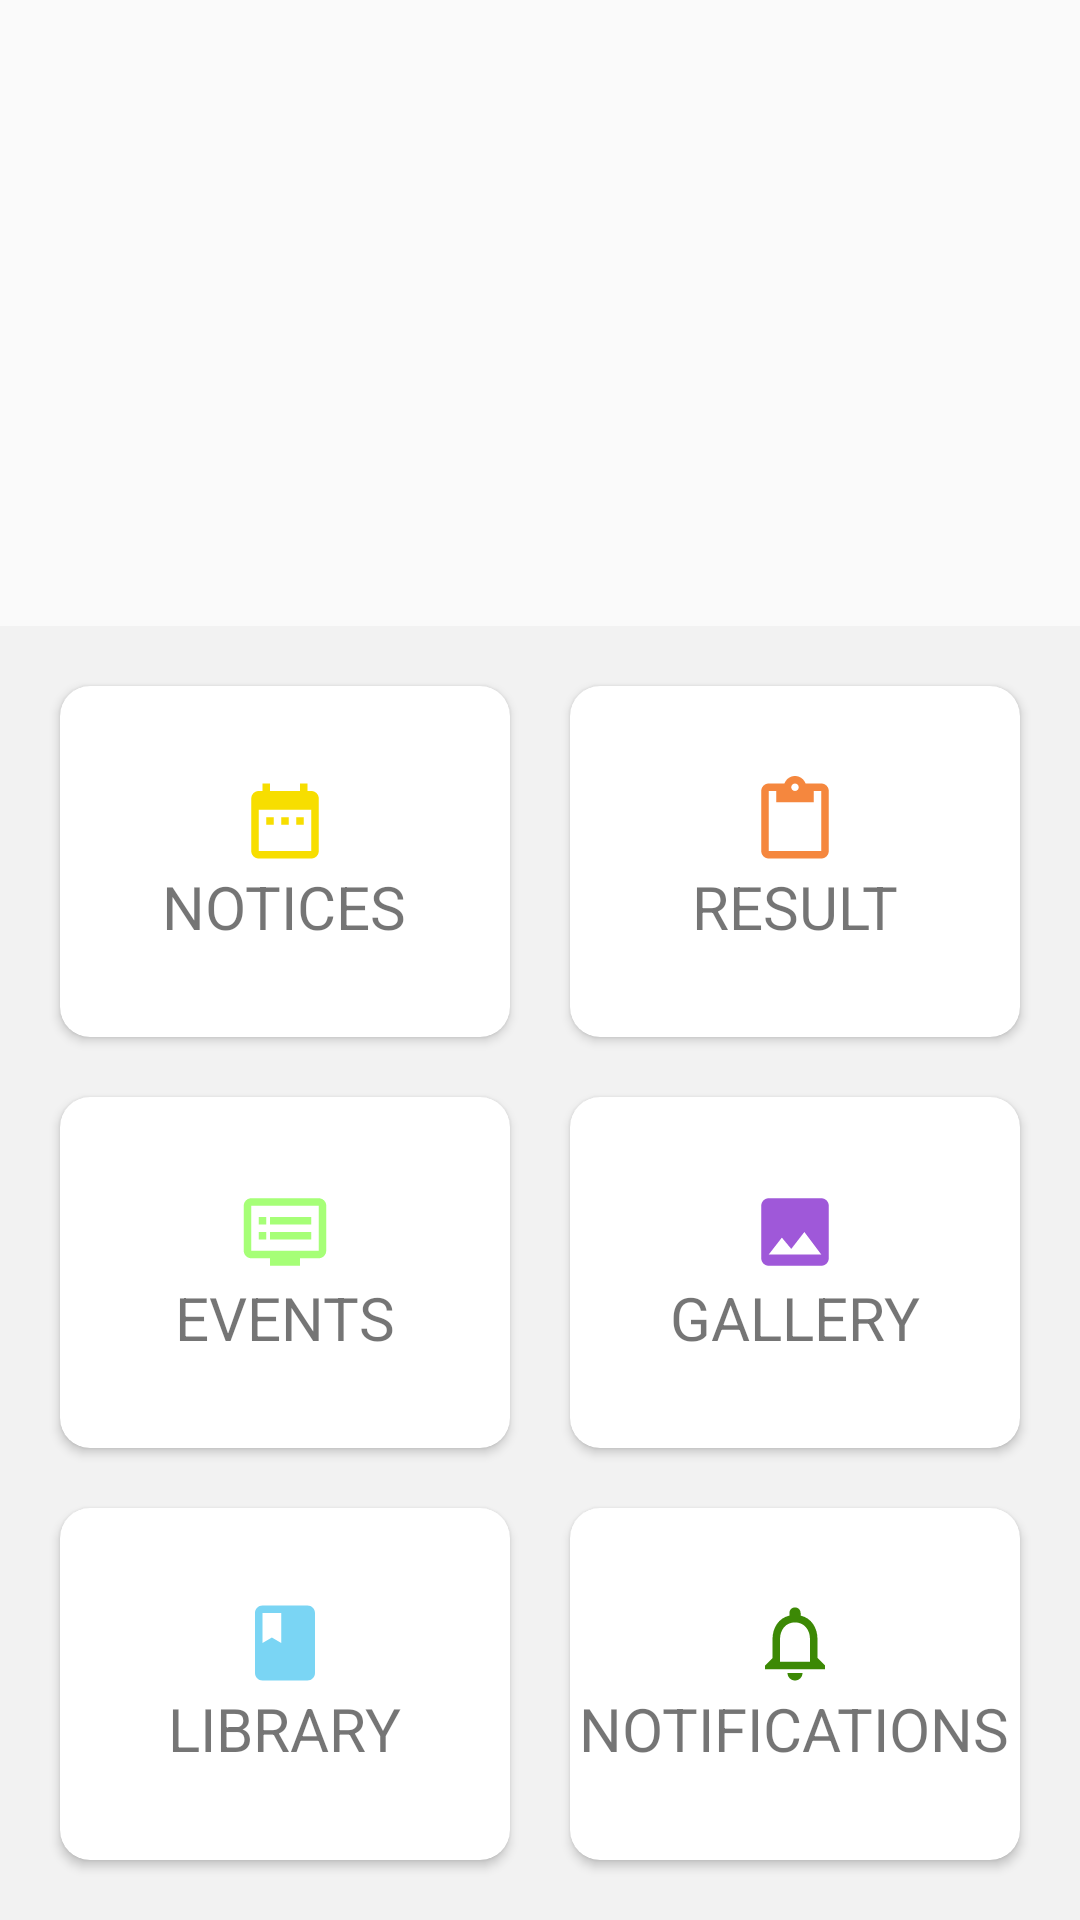

The Android layout XML behind this screen, and the referenced resources:
<!-- AndroidManifest.xml: application theme AppTheme -->
<!-- res/layout/activity_main.xml -->
<?xml version="1.0" encoding="utf-8"?>
<LinearLayout android:layout_height="match_parent"
    android:layout_width="match_parent"
    xmlns:android="http://schemas.android.com/apk/res/android"
    android:orientation="vertical"
    xmlns:app="http://schemas.android.com/apk/res-auto"
    xmlns:tools="http://schemas.android.com/tools"
    >
    <LinearLayout
        android:layout_width="match_parent"
        android:layout_height="match_parent"
        android:orientation="vertical"
        android:id="@+id/mainlinlay">

        <RelativeLayout
            android:id="@+id/toplinlay"
            android:layout_width="match_parent"
            android:layout_height="33dp"
            android:layout_weight="0.7">

            <android.support.v4.view.ViewPager
                android:layout_width="match_parent"
                android:layout_height="match_parent"
                android:id="@+id/viewPager"
                android:layout_alignParentStart="true"
                android:layout_alignParentTop="true">

            </android.support.v4.view.ViewPager>
        </RelativeLayout>
        <GridLayout
            android:layout_width="match_parent"
            android:layout_height="wrap_content"
            android:layout_weight="1.4"
            android:columnCount="2"
            android:rowCount="3"
            android:alignmentMode="alignMargins"
            android:columnOrderPreserved="false"
            android:padding="10dp"
            android:background="#f2f2f2"
            android:id="@+id/maingrid">

            <android.support.v7.widget.CardView
                android:layout_width="0dp"
                android:layout_height="0dp"
                android:layout_columnWeight="1"
                android:layout_rowWeight="1"
                app:cardCornerRadius="10dp"
                android:id="@+id/notice"
                android:layout_margin="10dp"
                android:foreground="?android:attr/selectableItemBackground"
                android:clickable="true"
                >
                <LinearLayout
                    android:layout_width="match_parent"
                    android:layout_height="match_parent"
                    android:layout_gravity="center_horizontal|center_vertical"
                    android:orientation="vertical"
                    android:gravity="center"
                    >
                    <ImageView
                        android:layout_width="30dp"
                        android:layout_height="30dp"
                        android:layout_gravity="center"
                        android:src="@drawable/notices_ic"
                        />
                    <TextView
                        android:layout_width="wrap_content"
                        android:layout_height="wrap_content"
                        android:layout_gravity="center"
                        android:text="Notices"
                        android:textAllCaps="true"
                        android:textSize="20dp" />


                </LinearLayout>
            </android.support.v7.widget.CardView>
            <android.support.v7.widget.CardView
                android:layout_width="0dp"
                android:layout_height="0dp"
                android:layout_columnWeight="1"
                android:layout_rowWeight="1"
                app:cardCornerRadius="10dp"
                android:id="@+id/result"
                android:layout_margin="10dp"
                android:foreground="?android:attr/selectableItemBackground"
                android:clickable="true">
                <LinearLayout
                    android:layout_width="match_parent"
                    android:layout_height="match_parent"
                    android:layout_gravity="center_horizontal|center_vertical"
                    android:orientation="vertical"
                    android:gravity="center"
                    >
                    <ImageView
                        android:layout_width="30dp"
                        android:layout_height="30dp"
                        android:layout_gravity="center"
                        android:src="@drawable/result_ic"
                        />
                    <TextView
                        android:layout_width="wrap_content"
                        android:layout_height="wrap_content"
                        android:layout_gravity="center"
                        android:text="Result"
                        android:textAllCaps="true"
                        android:textSize="20dp" />


                </LinearLayout>
            </android.support.v7.widget.CardView>
            <android.support.v7.widget.CardView
                android:layout_width="0dp"
                android:layout_height="0dp"
                android:layout_columnWeight="1"
                android:layout_rowWeight="1"
                app:cardCornerRadius="10dp"
                android:id="@+id/events"
                android:layout_margin="10dp"
                android:foreground="?android:attr/selectableItemBackground"
                android:clickable="true">
                <LinearLayout
                    android:layout_width="match_parent"
                    android:layout_height="match_parent"
                    android:layout_gravity="center_horizontal|center_vertical"
                    android:orientation="vertical"
                    android:gravity="center"
                    >
                    <ImageView
                        android:layout_width="30dp"
                        android:layout_height="30dp"
                        android:layout_gravity="center"
                        android:src="@drawable/ic_dvr_black_24dp"
                        />
                    <TextView
                        android:layout_width="wrap_content"
                        android:layout_height="wrap_content"
                        android:layout_gravity="center"
                        android:text="Events"
                        android:textAllCaps="true"
                        android:textSize="20dp" />


                </LinearLayout>
            </android.support.v7.widget.CardView>
            <android.support.v7.widget.CardView
                android:layout_width="0dp"
                android:layout_height="0dp"
                android:layout_columnWeight="1"
                android:layout_rowWeight="1"
                app:cardCornerRadius="10dp"
                android:id="@+id/gallery"
                android:layout_margin="10dp"
                android:foreground="?android:attr/selectableItemBackground"
                android:clickable="true">
                <LinearLayout
                    android:layout_width="match_parent"
                    android:layout_height="match_parent"
                    android:layout_gravity="center_horizontal|center_vertical"
                    android:orientation="vertical"
                    android:gravity="center"
                    >
                    <ImageView
                        android:layout_width="30dp"
                        android:layout_height="30dp"
                        android:layout_gravity="center"
                        android:src="@drawable/gallery_ic"
                        />
                    <TextView
                        android:layout_width="wrap_content"
                        android:layout_height="wrap_content"
                        android:layout_gravity="center"
                        android:text="Gallery"
                        android:textAllCaps="true"
                        android:textSize="20dp" />


                </LinearLayout>
            </android.support.v7.widget.CardView>
            <android.support.v7.widget.CardView
                android:layout_width="0dp"
                android:layout_height="0dp"
                android:layout_columnWeight="1"
                android:layout_rowWeight="1"
                app:cardCornerRadius="10dp"
                android:id="@+id/library"
                android:layout_margin="10dp"
                android:foreground="?android:attr/selectableItemBackground"
                android:clickable="true">
                <LinearLayout
                    android:layout_width="match_parent"
                    android:layout_height="match_parent"
                    android:layout_gravity="center_horizontal|center_vertical"
                    android:orientation="vertical"
                    android:gravity="center"
                    >
                    <ImageView
                        android:layout_width="30dp"
                        android:layout_height="30dp"
                        android:layout_gravity="center"
                        android:src="@drawable/lib_ic"
                        />
                    <TextView
                        android:layout_width="wrap_content"
                        android:layout_height="wrap_content"
                        android:layout_gravity="center"
                        android:text="library"
                        android:textAllCaps="true"
                        android:textSize="20dp" />


                </LinearLayout>
            </android.support.v7.widget.CardView>
            <android.support.v7.widget.CardView
                android:layout_width="0dp"
                android:layout_height="0dp"
                android:layout_columnWeight="1"
                android:layout_rowWeight="1"
                app:cardCornerRadius="10dp"
                android:id="@+id/notifications"
                android:layout_margin="10dp"
                android:foreground="?android:attr/selectableItemBackground"
                android:clickable="true">
                <LinearLayout
                    android:layout_width="match_parent"
                    android:layout_height="match_parent"
                    android:layout_gravity="center_horizontal|center_vertical"
                    android:orientation="vertical"
                    android:gravity="center"
                    >
                    <ImageView
                        android:layout_width="30dp"
                        android:layout_height="30dp"
                        android:layout_gravity="center"
                        android:src="@drawable/ic_notifications_none_black_24dp"
                        />
                    <TextView
                        android:layout_width="wrap_content"
                        android:layout_height="wrap_content"
                        android:layout_gravity="center"
                        android:text="notifications"
                        android:textAllCaps="true"
                        android:textSize="20dp" />


                </LinearLayout>
            </android.support.v7.widget.CardView>





        </GridLayout>
    </LinearLayout>
</LinearLayout>
<!-- resources referenced by this layout -->
<resources>
  <!-- drawable gallery_ic (drawable) -->
  <vector android:height="24dp" android:tint="#9f58d9"
      android:viewportHeight="24.0" android:viewportWidth="24.0"
      android:width="24dp" xmlns:android="http://schemas.android.com/apk/res/android">
      <path android:fillColor="#FF000000" android:pathData="M21,19V5c0,-1.1 -0.9,-2 -2,-2H5c-1.1,0 -2,0.9 -2,2v14c0,1.1 0.9,2 2,2h14c1.1,0 2,-0.9 2,-2zM8.5,13.5l2.5,3.01L14.5,12l4.5,6H5l3.5,-4.5z"/>
  </vector>
  <!-- drawable ic_dvr_black_24dp (drawable) -->
  <vector android:height="24dp" android:tint="#a6ff77"
      android:viewportHeight="24.0" android:viewportWidth="24.0"
      android:width="24dp" xmlns:android="http://schemas.android.com/apk/res/android">
      <path android:fillColor="#FF000000" android:pathData="M21,3L3,3c-1.1,0 -2,0.9 -2,2v12c0,1.1 0.9,2 2,2h5v2h8v-2h5c1.1,0 1.99,-0.9 1.99,-2L23,5c0,-1.1 -0.9,-2 -2,-2zM21,17L3,17L3,5h18v12zM19,8L8,8v2h11L19,8zM19,12L8,12v2h11v-2zM7,8L5,8v2h2L7,8zM7,12L5,12v2h2v-2z"/>
  </vector>
  <!-- drawable ic_notifications_none_black_24dp (drawable) -->
  <vector android:height="24dp" android:tint="#3c8905"
      android:viewportHeight="24.0" android:viewportWidth="24.0"
      android:width="24dp" xmlns:android="http://schemas.android.com/apk/res/android">
      <path android:fillColor="#FF000000" android:pathData="M12,22c1.1,0 2,-0.9 2,-2h-4c0,1.1 0.9,2 2,2zM18,16v-5c0,-3.07 -1.63,-5.64 -4.5,-6.32L13.5,4c0,-0.83 -0.67,-1.5 -1.5,-1.5s-1.5,0.67 -1.5,1.5v0.68C7.64,5.36 6,7.92 6,11v5l-2,2v1h16v-1l-2,-2zM16,17L8,17v-6c0,-2.48 1.51,-4.5 4,-4.5s4,2.02 4,4.5v6z"/>
  </vector>
  <!-- drawable lib_ic (drawable) -->
  <vector android:height="24dp" android:tint="#7ad5f4"
      android:viewportHeight="24.0" android:viewportWidth="24.0"
      android:width="24dp" xmlns:android="http://schemas.android.com/apk/res/android">
      <path android:fillColor="#FF000000" android:pathData="M18,2H6c-1.1,0 -2,0.9 -2,2v16c0,1.1 0.9,2 2,2h12c1.1,0 2,-0.9 2,-2V4c0,-1.1 -0.9,-2 -2,-2zM6,4h5v8l-2.5,-1.5L6,12V4z"/>
  </vector>
  <!-- drawable notices_ic (drawable) -->
  <vector android:height="24dp" android:tint="#f7de00"
      android:viewportHeight="24.0" android:viewportWidth="24.0"
      android:width="24dp" xmlns:android="http://schemas.android.com/apk/res/android">
      <path android:fillColor="#FF000000" android:pathData="M9,11L7,11v2h2v-2zM13,11h-2v2h2v-2zM17,11h-2v2h2v-2zM19,4h-1L18,2h-2v2L8,4L8,2L6,2v2L5,4c-1.11,0 -1.99,0.9 -1.99,2L3,20c0,1.1 0.89,2 2,2h14c1.1,0 2,-0.9 2,-2L21,6c0,-1.1 -0.9,-2 -2,-2zM19,20L5,20L5,9h14v11z"/>
  </vector>
  <!-- drawable result_ic (drawable) -->
  <vector android:height="24dp" android:tint="#f5873e"
      android:viewportHeight="24.0" android:viewportWidth="24.0"
      android:width="24dp" xmlns:android="http://schemas.android.com/apk/res/android">
      <path android:fillColor="#FF000000" android:pathData="M19,2h-4.18C14.4,0.84 13.3,0 12,0c-1.3,0 -2.4,0.84 -2.82,2L5,2c-1.1,0 -2,0.9 -2,2v16c0,1.1 0.9,2 2,2h14c1.1,0 2,-0.9 2,-2L21,4c0,-1.1 -0.9,-2 -2,-2zM12,2c0.55,0 1,0.45 1,1s-0.45,1 -1,1 -1,-0.45 -1,-1 0.45,-1 1,-1zM19,20L5,20L5,4h2v3h10L17,4h2v16z"/>
  </vector>
  <style name="AppTheme" parent="Theme.AppCompat.Light.DarkActionBar">
          
          <item name="colorPrimary">@color/colorPrimary</item>
          <item name="colorPrimaryDark">@color/colorPrimaryDark</item>
          <item name="colorAccent">@color/colorAccent</item>
          <item name="android:navigationBarColor">@color/colorPrimary</item>
      </style>
  <color name="colorPrimary">#009688</color>
  <color name="colorPrimaryDark">#004D40</color>
  <color name="colorAccent">#B2DFDB</color>
</resources>
